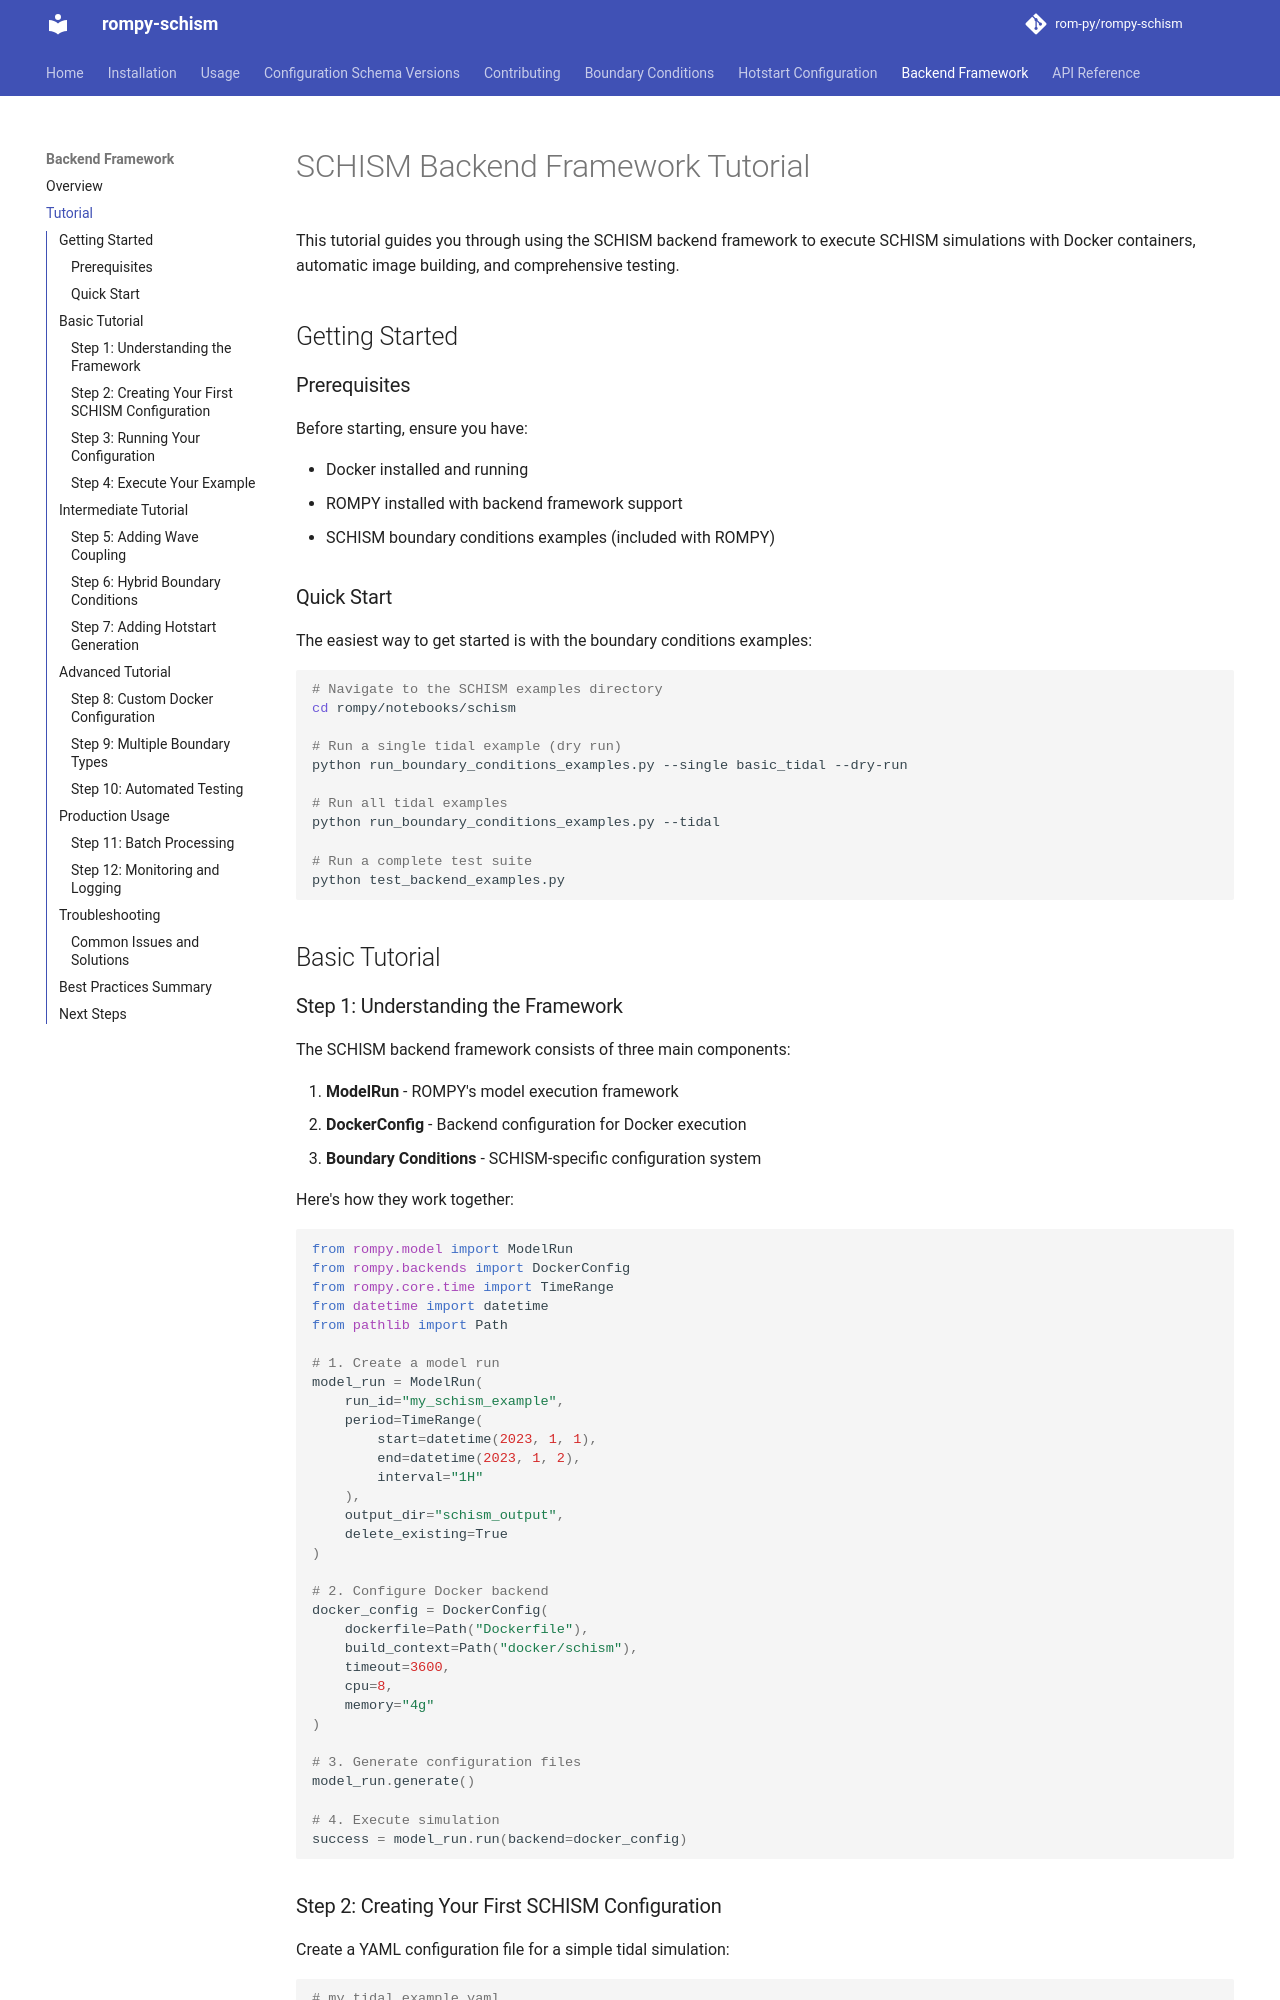

repository: rom-py/rompy-schism · page: backend_tutorial/index.html · generator: mkdocs

===============================
SCHISM Backend Framework Tutorial
===============================

This tutorial guides you through using the SCHISM backend framework to execute SCHISM simulations with Docker containers, automatic image building, and comprehensive testing.

Getting Started
===============

Prerequisites
-------------

Before starting, ensure you have:

* Docker installed and running
* ROMPY installed with backend framework support
* SCHISM boundary conditions examples (included with ROMPY)

Quick Start
-----------

The easiest way to get started is with the boundary conditions examples:

.. code-block:: bash

    # Navigate to the SCHISM examples directory
    cd rompy/notebooks/schism

    # Run a single tidal example (dry run)
    python run_boundary_conditions_examples.py --single basic_tidal --dry-run

    # Run all tidal examples
    python run_boundary_conditions_examples.py --tidal

    # Run a complete test suite
    python test_backend_examples.py

Basic Tutorial
==============

Step 1: Understanding the Framework
-----------------------------------

The SCHISM backend framework consists of three main components:

1. **ModelRun** - ROMPY's model execution framework
2. **DockerConfig** - Backend configuration for Docker execution
3. **Boundary Conditions** - SCHISM-specific configuration system

Here's how they work together:

.. code-block:: python

    from rompy.model import ModelRun
    from rompy.backends import DockerConfig
    from rompy.core.time import TimeRange
    from datetime import datetime
    from pathlib import Path

    # 1. Create a model run
    model_run = ModelRun(
        run_id="my_schism_example",
        period=TimeRange(
            start=datetime(2023, 1, 1),
            end=datetime(2023, 1, 2),
            interval="1H"
        ),
        output_dir="schism_output",
        delete_existing=True
    )

    # 2. Configure Docker backend
    docker_config = DockerConfig(
        dockerfile=Path("Dockerfile"),
        build_context=Path("docker/schism"),
        timeout=3600,
        cpu=8,
        memory="4g"
    )

    # 3. Generate configuration files
    model_run.generate()

    # 4. Execute simulation
    success = model_run.run(backend=docker_config)
